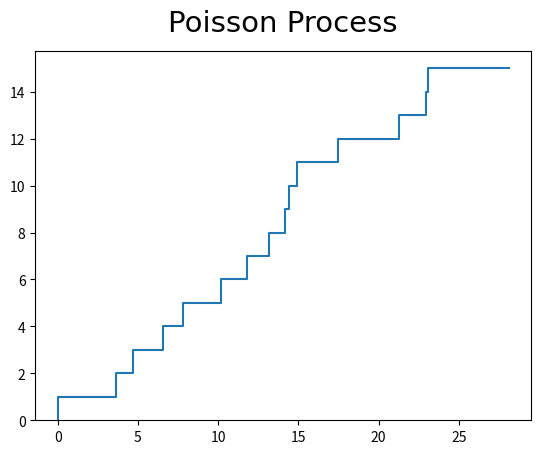

Reproduce this figure in Python.
import matplotlib.pyplot as plt
import numpy as np

N = 15
mean = 2

X_n = np.random.exponential(mean,N)
X_n = np.concatenate(([0],X_n))
print(X_n)
S_n = X_n.cumsum()
print(S_n)

N_t = np.linspace(0, N, N+1)
#print(N_t)

plt.step(S_n,N_t)
plt.title("Poisson Process", fontdict={'fontname': 'Times New Roman', 'fontsize': 21}, y=1.03)
plt.ylim(0)
plt.show()